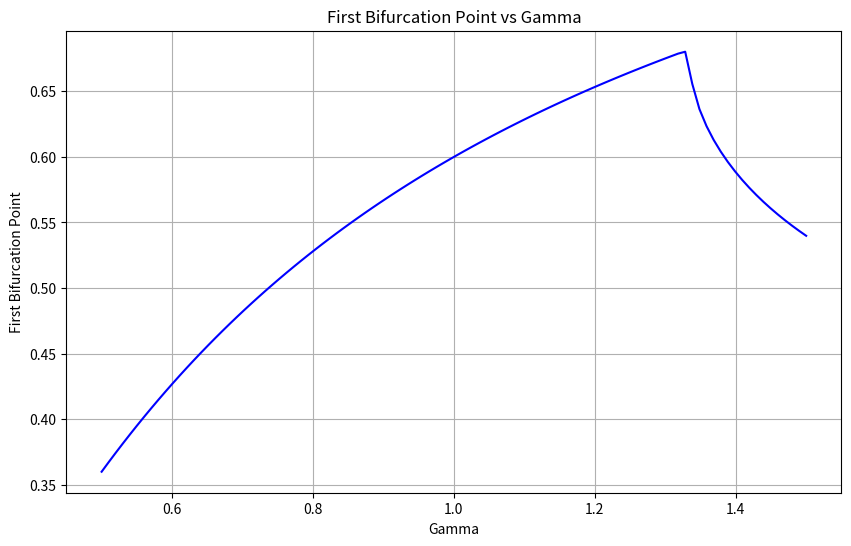

Write the Python code that produced this figure.
import numpy as np
import matplotlib.pyplot as plt

def modified_logistic_map(r, gamma, x0, n_iter, n_transient):
    x = x0
    for _ in range(n_transient):
        x = r * x * (1 - x**gamma)
    return x

def find_first_bifurcation(gamma, r_values, x0=0.5, n_iter=1000, n_transient=500):
    bifurcation_points = []
    for r in r_values:
        x = modified_logistic_map(r, gamma, x0, n_iter, n_transient)
        bifurcation_points.append(x)
    return bifurcation_points

# Parameters
gamma_values = np.linspace(0.5, 1.5, 100)
r_values = np.linspace(2.5, 4.0, 1000)
x0 = 0.5
n_iter = 1000
n_transient = 500

# Find first bifurcation points
first_bifurcation = []
for gamma in gamma_values:
    bifurcation_points = find_first_bifurcation(gamma, r_values, x0, n_iter, n_transient)
    first_bifurcation.append(bifurcation_points[0])

# Plot
plt.figure(figsize=(10, 6))
plt.plot(gamma_values, first_bifurcation, 'b-')
plt.xlabel('Gamma')
plt.ylabel('First Bifurcation Point')
plt.title('First Bifurcation Point vs Gamma')
plt.grid(True)
plt.savefig('part_e.png')
